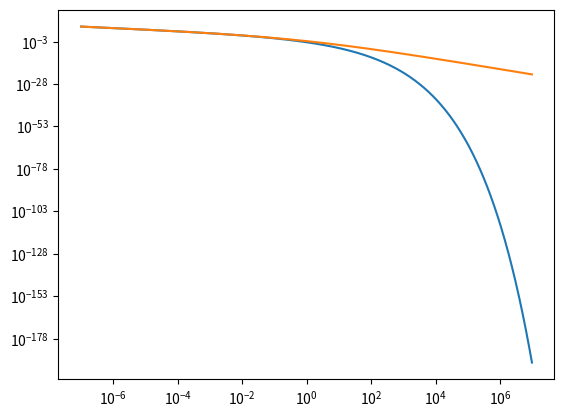

Write Python code to recreate this figure.
from numpy import *
from scipy.optimize import leastsq
import matplotlib.pyplot as plt

def nuker(x,p):
    a,b,g,R = p
    xr = x/R
    return xr**(-g)*(1 + xr**a)**(-(b-g)/a)
    
def sersic(x,n):
    p = 1. - 0.6097/n + 0.05563/n**2
    b = 2*n - (1./3.) + 0.009876/n
    return x**(-p)*exp(-b*x**(1./n))

def residuals(p,y,x,func):
    return y - func(x,p)

r = arange(-7,7,0.01)
r = 10**r

n = 4.

y = sersic(r,n)

p0 = [0.5,100.,1.,100.]

params = leastsq(residuals, p0, args = (y,r,nuker), full_output=True)

plt.figure()
plt.loglog(r,y)
plt.loglog(r,nuker(r,params[0]))
